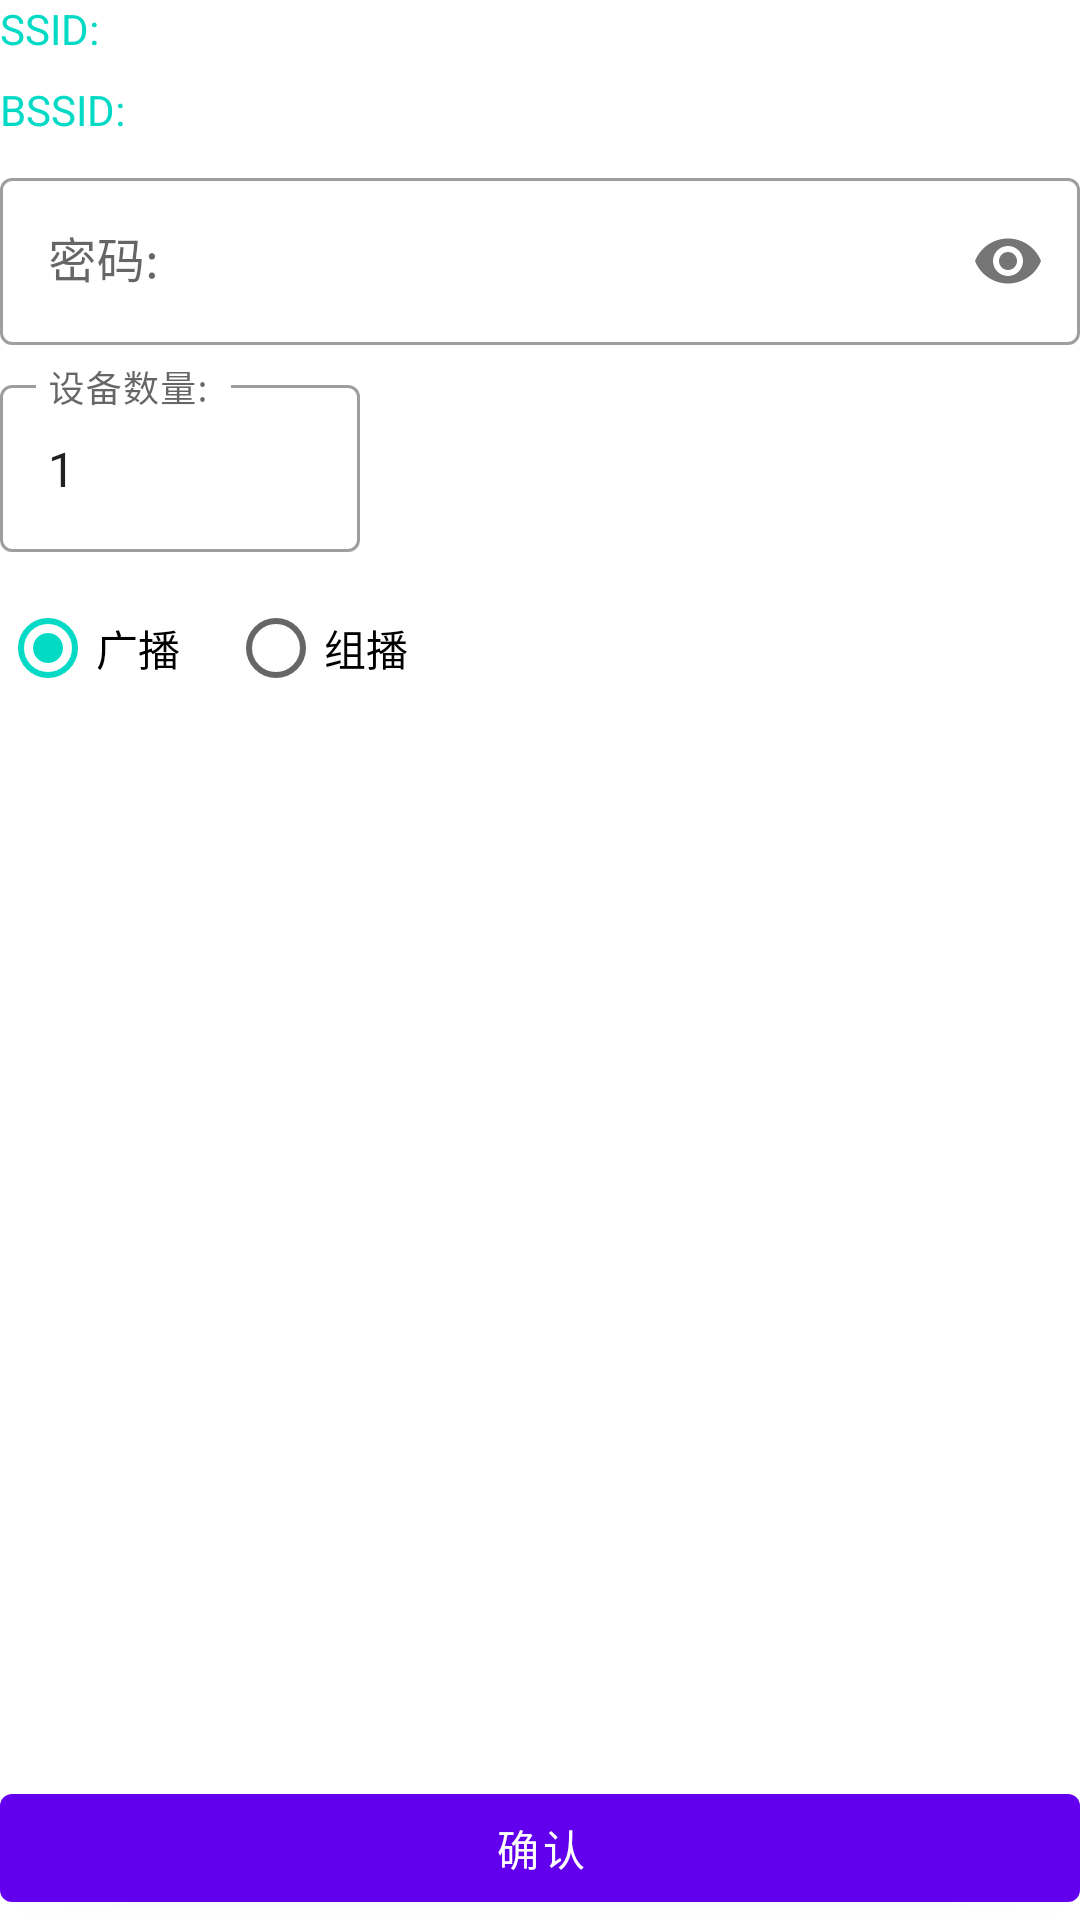

Here is an Android app screen rendered from its layout file. Give the layout XML and the strings, colors and styles it references.
<!-- AndroidManifest.xml: application theme Theme.SmartSystemApplication -->
<!-- res/layout/fragment_config.xml -->
<?xml version="1.0" encoding="utf-8"?>
<FrameLayout xmlns:android="http://schemas.android.com/apk/res/android"
             xmlns:app="http://schemas.android.com/apk/res-auto"
             xmlns:tools="http://schemas.android.com/tools"
             android:id="@+id/activity_esptouch"
             android:layout_width="match_parent"
             android:layout_height="match_parent">

    <androidx.constraintlayout.widget.ConstraintLayout
            android:layout_width="match_parent"
            android:layout_height="match_parent"
            tools:context=".ui.config.ConfigFragment">

        <TextView
                android:id="@+id/apSsidLabel"
                android:layout_width="wrap_content"
                android:layout_height="wrap_content"
                android:singleLine="true"
                android:text="@string/esptouch1_ssid_title"
                android:textAppearance="?android:attr/textAppearanceSmall"
                android:textColor="@color/colorAccent"
                app:layout_constraintStart_toStartOf="parent"
                app:layout_constraintTop_toTopOf="parent"/>

        <TextView
                android:id="@+id/apSsidText"
                android:layout_width="wrap_content"
                android:layout_height="wrap_content"
                android:layout_marginStart="4dp"
                android:singleLine="true"
                android:textAppearance="?android:attr/textAppearanceMedium"
                app:layout_constraintBaseline_toBaselineOf="@id/apSsidLabel"
                app:layout_constraintStart_toEndOf="@id/apSsidLabel"
                app:layout_constraintTop_toTopOf="parent"/>

        <TextView
                android:id="@+id/apBssidLabel"
                android:layout_width="wrap_content"
                android:layout_height="wrap_content"
                android:layout_marginTop="8dp"
                android:singleLine="true"
                android:text="@string/esptouch1_bssid_title"
                android:textAppearance="?android:attr/textAppearanceSmall"
                android:textColor="@color/colorAccent"
                app:layout_constraintStart_toStartOf="parent"
                app:layout_constraintTop_toBottomOf="@id/apSsidLabel"/>

        <TextView
                android:id="@+id/apBssidText"
                android:layout_width="wrap_content"
                android:layout_height="wrap_content"
                android:layout_marginStart="4dp"
                android:singleLine="true"
                android:textAppearance="?android:attr/textAppearanceMedium"
                app:layout_constraintBaseline_toBaselineOf="@id/apBssidLabel"
                app:layout_constraintStart_toEndOf="@id/apBssidLabel"
                app:layout_constraintTop_toTopOf="@id/apBssidLabel"/>

        <com.google.android.material.textfield.TextInputLayout
                android:id="@+id/apPasswordLayout"
                style="@style/Widget.MaterialComponents.TextInputLayout.OutlinedBox"
                android:layout_width="match_parent"
                android:layout_height="wrap_content"
                android:layout_marginTop="8dp"
                android:hint="@string/esptouch1_password_title"
                app:layout_constraintTop_toBottomOf="@id/apBssidLabel"
                app:passwordToggleEnabled="true">

            <com.google.android.material.textfield.TextInputEditText
                    android:id="@+id/apPasswordEdit"
                    android:layout_width="match_parent"
                    android:layout_height="wrap_content"
                    android:inputType="textPassword"
                    android:singleLine="true"/>
        </com.google.android.material.textfield.TextInputLayout>

        <com.google.android.material.textfield.TextInputLayout
                android:id="@+id/deviceCountLayout"
                style="@style/Widget.MaterialComponents.TextInputLayout.OutlinedBox"
                android:layout_width="match_parent"
                android:layout_height="wrap_content"
                android:layout_marginTop="8dp"
                android:hint="@string/esptouch1_device_count_title"
                app:layout_constraintTop_toBottomOf="@id/apPasswordLayout">

            <com.google.android.material.textfield.TextInputEditText
                    android:id="@+id/deviceCountEdit"
                    android:layout_width="120dp"
                    android:layout_height="wrap_content"
                    android:inputType="number"
                    android:text="1"/>
        </com.google.android.material.textfield.TextInputLayout>

        <RadioGroup
                android:id="@+id/packageModeGroup"
                android:layout_width="match_parent"
                android:layout_height="wrap_content"
                android:layout_marginTop="8dp"
                android:orientation="horizontal"
                app:layout_constraintTop_toBottomOf="@id/deviceCountLayout">

            <RadioButton
                    android:id="@+id/packageBroadcast"
                    android:layout_width="wrap_content"
                    android:layout_height="wrap_content"
                    android:checked="true"
                    android:text="@string/esptouch1_package_broadcast"/>

            <RadioButton
                    android:id="@+id/packageMulticast"
                    android:layout_width="wrap_content"
                    android:layout_height="wrap_content"
                    android:layout_marginStart="16dp"
                    android:text="@string/esptouch1_package_multicast"/>
        </RadioGroup>

        <com.google.android.material.button.MaterialButton
                android:id="@+id/confirmBtn"
                android:layout_width="match_parent"
                android:layout_height="wrap_content"
                android:text="@string/esptouch1_confirm"
                app:layout_constraintBottom_toBottomOf="parent"/>

        <androidx.constraintlayout.widget.ConstraintLayout
                android:id="@+id/progressView"
                android:layout_width="match_parent"
                android:layout_height="match_parent"
                android:layout_gravity="center"
                android:gravity="center"
                android:orientation="vertical"
                android:visibility="gone"
                tools:visibility="visible"
                tools:layout_editor_absoluteY="0dp"
                tools:layout_editor_absoluteX="2dp">

            <ProgressBar
                    android:id="@+id/progressBar"
                    style="?android:attr/progressBarStyleLarge"
                    android:layout_width="wrap_content"
                    android:layout_height="wrap_content"
                    app:layout_constraintBottom_toBottomOf="parent"
                    app:layout_constraintEnd_toEndOf="parent"
                    app:layout_constraintStart_toStartOf="parent"
                    app:layout_constraintTop_toTopOf="parent"/>

            <Button
                    android:id="@+id/cancel_button"
                    android:layout_width="wrap_content"
                    android:layout_height="wrap_content"
                    android:layout_marginTop="16dp"
                    android:text="@android:string/cancel"
                    app:layout_constraintEnd_toEndOf="parent"
                    app:layout_constraintStart_toStartOf="parent"
                    app:layout_constraintTop_toBottomOf="@id/progressBar"/>

        </androidx.constraintlayout.widget.ConstraintLayout>
    </androidx.constraintlayout.widget.ConstraintLayout>

</FrameLayout>
<!-- resources referenced by this layout -->
<resources>
  <string name="esptouch1_bssid_title">"BSSID: "</string>
  <string name="esptouch1_confirm">确认</string>
  <string name="esptouch1_device_count_title">"设备数量: "</string>
  <string name="esptouch1_package_broadcast">广播</string>
  <string name="esptouch1_package_multicast">组播</string>
  <string name="esptouch1_password_title">"密码: "</string>
  <string name="esptouch1_ssid_title">"SSID: "</string>
  <style name="Theme.SmartSystemApplication" parent="Theme.MaterialComponents.DayNight.DarkActionBar">
          
          <item name="colorPrimary">@color/purple_500</item>
          <item name="colorPrimaryVariant">@color/purple_700</item>
          <item name="colorOnPrimary">@color/white</item>
          
          <item name="colorSecondary">@color/teal_200</item>
          <item name="colorSecondaryVariant">@color/teal_700</item>
          <item name="colorOnSecondary">@color/black</item>
          
          <item name="android:statusBarColor">?attr/colorPrimaryVariant</item>
          
      </style>
  <color name="purple_500">#FF6200EE</color>
  <color name="purple_700">#FF3700B3</color>
  <color name="white">#FFFFFFFF</color>
  <color name="teal_200">#FF03DAC5</color>
  <color name="teal_700">#FF018786</color>
  <color name="black">#FF000000</color>
  <!-- not gathered from this repository: default colours our renderer supplied (Android Studio template values) -->
  <color name="colorAccent">#FF03DAC5</color>
</resources>
